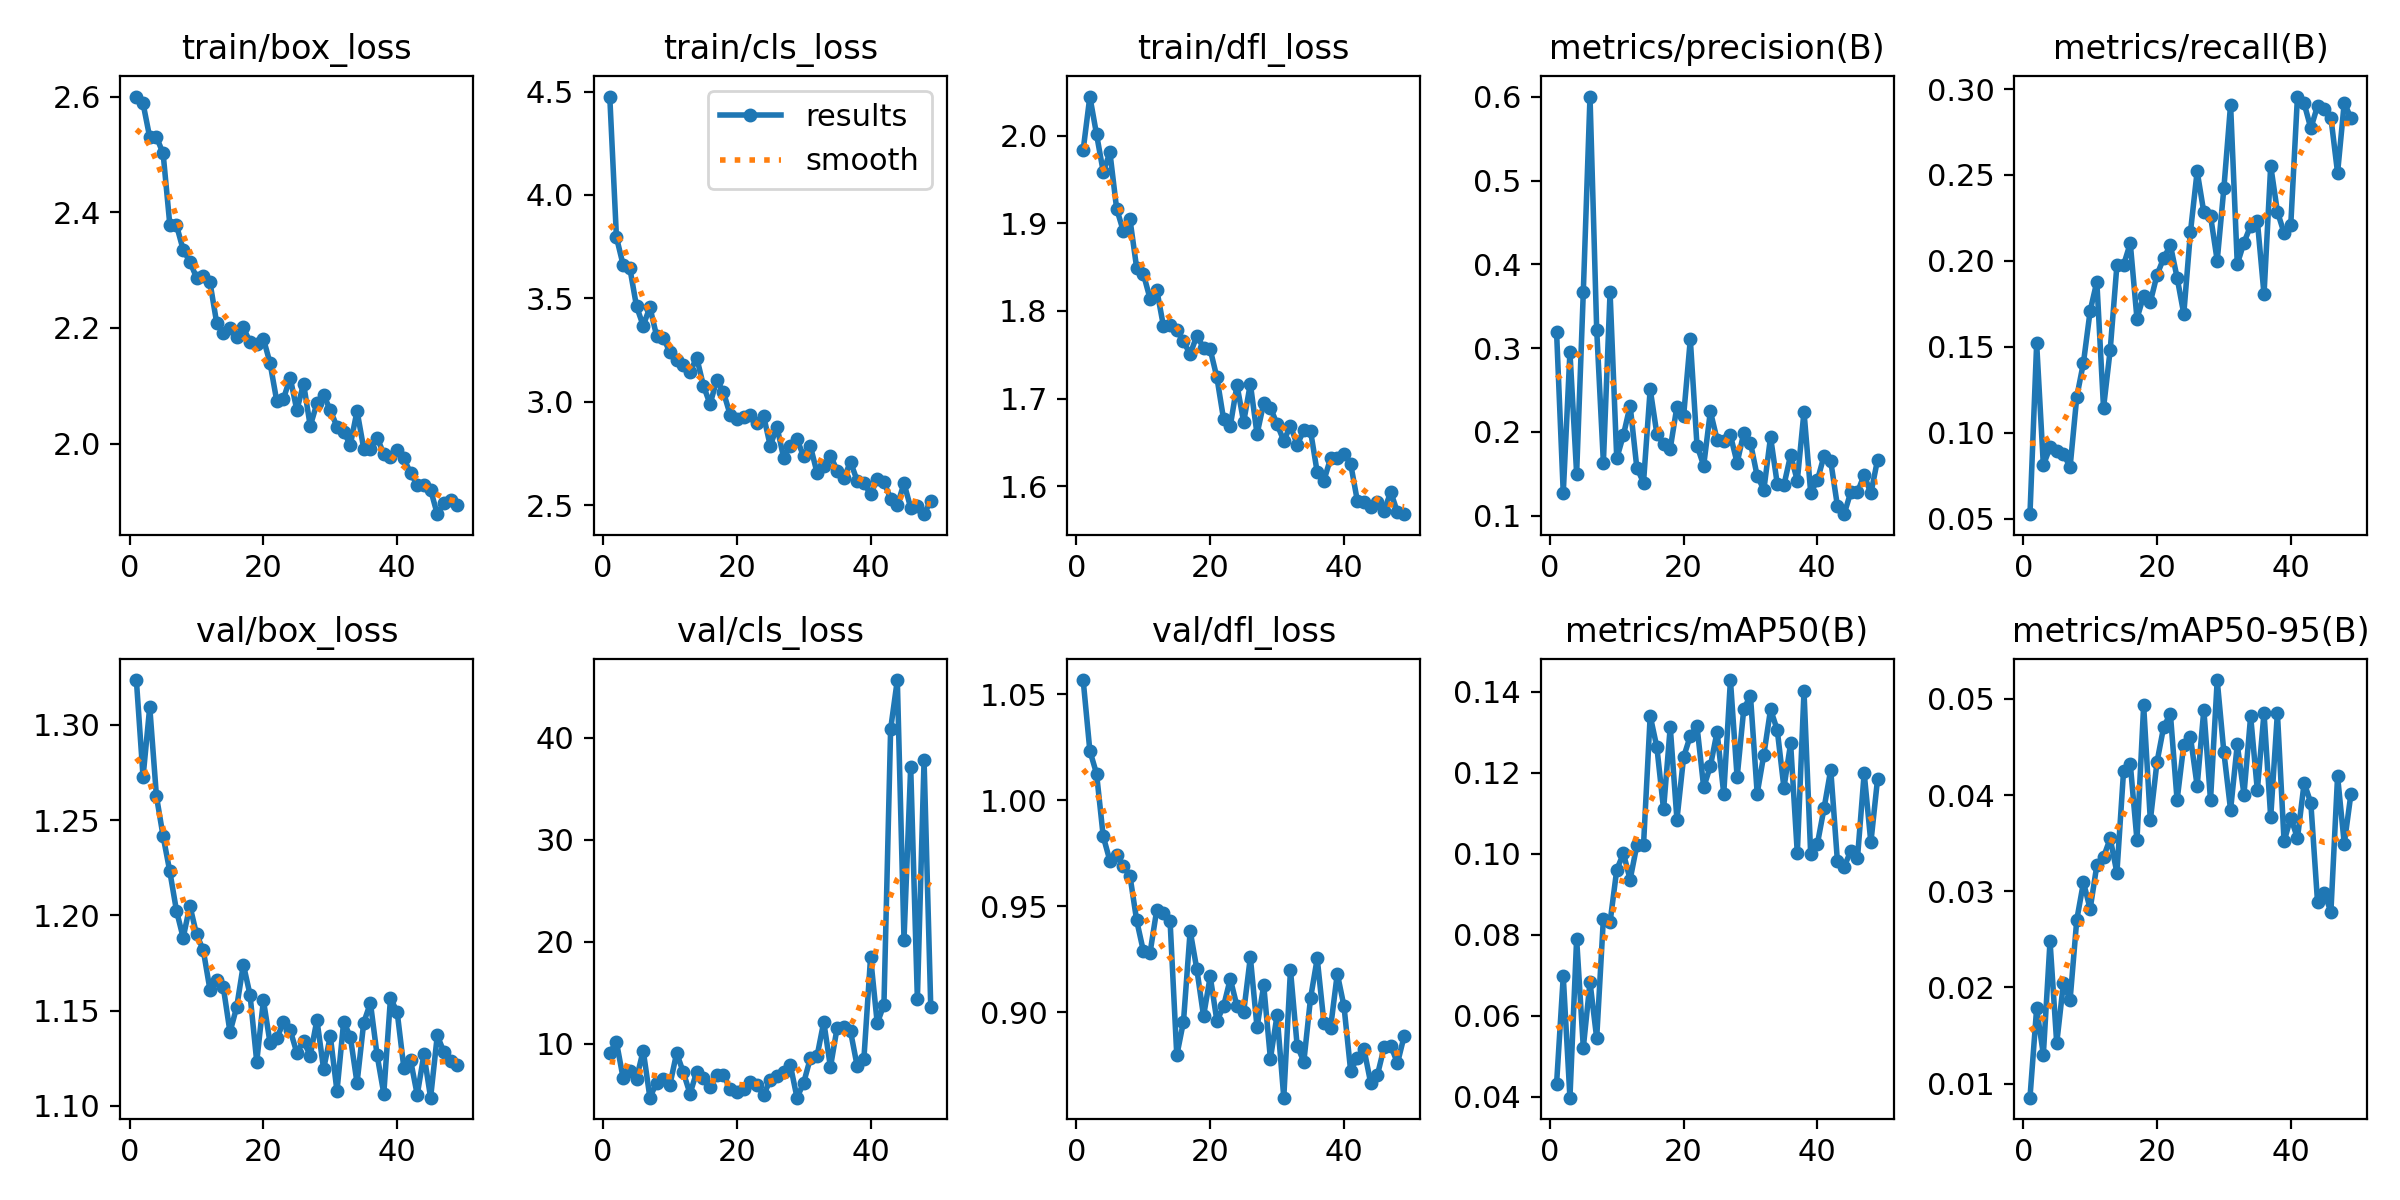

Data behind this chart, as committed beside it:
epoch, time, train/box_loss, train/cls_loss, train/dfl_loss, metrics/precision(B), metrics/recall(B), metrics/mAP50(B), metrics/mAP50-95(B), val/box_loss, val/cls_loss, val/dfl_loss, lr/pg0, lr/pg1, lr/pg2
1, 109, 2.6, 4.476, 1.984, 0.3191, 0.05268, 0.04314, 0.00854, 1.323, 9.144, 1.057, 0.06707, 0.0003327, 0.0003327
2, 210.7, 2.588, 3.795, 2.045, 0.1267, 0.152, 0.0697, 0.01784, 1.273, 10.18, 1.023, 0.03406, 0.0006578, 0.0006578
3, 307.5, 2.53, 3.662, 2.002, 0.2951, 0.08125, 0.03973, 0.01302, 1.309, 6.641, 1.013, 0.001041, 0.0009746, 0.0009746
4, 400.6, 2.53, 3.647, 1.959, 0.1499, 0.0915, 0.07898, 0.02481, 1.263, 7.33, 0.9829, 0.0009629, 0.0009629, 0.0009629
5, 496, 2.502, 3.462, 1.981, 0.3674, 0.08941, 0.05209, 0.01419, 1.242, 6.594, 0.9714, 0.0009505, 0.0009505, 0.0009505
6, 588.9, 2.379, 3.368, 1.917, 0.6002, 0.0878, 0.06824, 0.02042, 1.223, 9.353, 0.9741, 0.0009381, 0.0009381, 0.0009381
7, 683.7, 2.378, 3.458, 1.891, 0.3221, 0.08011, 0.05443, 0.01871, 1.202, 4.741, 0.9689, 0.0009258, 0.0009258, 0.0009258
8, 776.4, 2.335, 3.32, 1.904, 0.1632, 0.1209, 0.08393, 0.02704, 1.188, 6.186, 0.9643, 0.0009134, 0.0009134, 0.0009134
9, 873.5, 2.315, 3.31, 1.849, 0.3667, 0.1408, 0.08305, 0.03092, 1.205, 6.519, 0.9434, 0.000901, 0.000901, 0.000901
10, 967.1, 2.287, 3.241, 1.842, 0.1681, 0.1709, 0.09602, 0.02817, 1.19, 6.011, 0.929, 0.0008886, 0.0008886, 0.0008886
11, 1062, 2.289, 3.204, 1.814, 0.1961, 0.1879, 0.1, 0.0327, 1.182, 9.104, 0.9281, 0.0008762, 0.0008762, 0.0008762
12, 1155, 2.279, 3.178, 1.824, 0.2313, 0.1145, 0.09357, 0.03356, 1.161, 7.211, 0.9483, 0.0008639, 0.0008639, 0.0008639
13, 1248, 2.209, 3.143, 1.783, 0.1571, 0.1483, 0.102, 0.03549, 1.166, 5.115, 0.9468, 0.0008515, 0.0008515, 0.0008515
14, 1339, 2.191, 3.214, 1.784, 0.1394, 0.1974, 0.102, 0.03192, 1.162, 7.256, 0.9429, 0.0008391, 0.0008391, 0.0008391
15, 1430, 2.199, 3.079, 1.778, 0.2509, 0.1977, 0.134, 0.04255, 1.139, 6.624, 0.8798, 0.0008268, 0.0008268, 0.0008268
16, 1521, 2.184, 2.989, 1.765, 0.1973, 0.2103, 0.1263, 0.04326, 1.152, 5.796, 0.8957, 0.0008144, 0.0008144, 0.0008144
17, 1613, 2.201, 3.106, 1.751, 0.1854, 0.1665, 0.1109, 0.03532, 1.174, 6.96, 0.9384, 0.000802, 0.000802, 0.000802
18, 1703, 2.175, 3.047, 1.772, 0.1799, 0.1797, 0.1313, 0.04932, 1.158, 6.964, 0.9203, 0.0007896, 0.0007896, 0.0007896
19, 1794, 2.172, 2.939, 1.758, 0.2302, 0.1761, 0.1084, 0.03738, 1.123, 5.572, 0.8983, 0.0007772, 0.0007772, 0.0007772
20, 1884, 2.181, 2.915, 1.756, 0.219, 0.1919, 0.1239, 0.04345, 1.155, 5.249, 0.917, 0.0007649, 0.0007649, 0.0007649
21, 1974, 2.139, 2.928, 1.724, 0.3103, 0.2017, 0.129, 0.04711, 1.133, 5.564, 0.896, 0.0007525, 0.0007525, 0.0007525
22, 2065, 2.073, 2.939, 1.676, 0.1835, 0.2091, 0.1315, 0.04844, 1.135, 6.29, 0.903, 0.0007401, 0.0007401, 0.0007401
23, 2155, 2.077, 2.897, 1.669, 0.1597, 0.1904, 0.1164, 0.03947, 1.144, 6.018, 0.9158, 0.0007277, 0.0007277, 0.0007277
24, 2245, 2.114, 2.933, 1.716, 0.2243, 0.1692, 0.1216, 0.04524, 1.14, 4.967, 0.903, 0.0007154, 0.0007154, 0.0007154
25, 2336, 2.058, 2.788, 1.673, 0.1908, 0.2169, 0.1301, 0.04603, 1.128, 6.471, 0.9002, 0.000703, 0.000703, 0.000703
26, 2426, 2.104, 2.881, 1.717, 0.1888, 0.2521, 0.1147, 0.04095, 1.134, 6.832, 0.926, 0.0006906, 0.0006906, 0.0006906
27, 2516, 2.031, 2.731, 1.66, 0.1958, 0.2283, 0.1429, 0.04889, 1.126, 7.198, 0.893, 0.0006783, 0.0006783, 0.0006783
28, 2607, 2.07, 2.787, 1.695, 0.1629, 0.2263, 0.1188, 0.03947, 1.145, 7.924, 0.9128, 0.0006659, 0.0006659, 0.0006659
29, 2697, 2.085, 2.819, 1.69, 0.1987, 0.2002, 0.1358, 0.05196, 1.119, 4.73, 0.8782, 0.0006535, 0.0006535, 0.0006535
30, 2788, 2.058, 2.737, 1.671, 0.1868, 0.2425, 0.1389, 0.04443, 1.137, 6.193, 0.8988, 0.0006411, 0.0006411, 0.0006411
31, 2882, 2.029, 2.787, 1.652, 0.1471, 0.2909, 0.1148, 0.03846, 1.108, 8.612, 0.8599, 0.0006287, 0.0006287, 0.0006287
32, 2973, 2.02, 2.657, 1.669, 0.131, 0.1981, 0.1245, 0.04526, 1.144, 8.8, 0.9201, 0.0006164, 0.0006164, 0.0006164
33, 3064, 1.998, 2.688, 1.648, 0.1938, 0.2107, 0.1356, 0.04006, 1.136, 12.16, 0.8843, 0.000604, 0.000604, 0.000604
34, 3157, 2.057, 2.74, 1.664, 0.1379, 0.2205, 0.1305, 0.04821, 1.112, 7.727, 0.8769, 0.0005916, 0.0005916, 0.0005916
35, 3248, 1.991, 2.668, 1.663, 0.1363, 0.2234, 0.1163, 0.0405, 1.144, 11.59, 0.9067, 0.0005793, 0.0005793, 0.0005793
36, 3338, 1.991, 2.632, 1.616, 0.1721, 0.1805, 0.1272, 0.04855, 1.154, 11.65, 0.9254, 0.0005669, 0.0005669, 0.0005669
37, 3429, 2.011, 2.71, 1.607, 0.1417, 0.2554, 0.1001, 0.03768, 1.127, 11.25, 0.8952, 0.0005545, 0.0005545, 0.0005545
38, 3519, 1.982, 2.619, 1.632, 0.2239, 0.2287, 0.1401, 0.04855, 1.106, 7.814, 0.8929, 0.0005421, 0.0005421, 0.0005421
39, 3610, 1.977, 2.609, 1.632, 0.1275, 0.2163, 0.09988, 0.03518, 1.156, 8.514, 0.9183, 0.0005297, 0.0005297, 0.0005297
40, 3701, 1.988, 2.554, 1.637, 0.1419, 0.221, 0.1024, 0.03766, 1.149, 18.5, 0.903, 0.0005174, 0.0005174, 0.0005174
41, 3791, 1.974, 2.626, 1.626, 0.1713, 0.2956, 0.1112, 0.03551, 1.12, 12.01, 0.8725, 0.000505, 0.000505, 0.000505
42, 3882, 1.949, 2.613, 1.583, 0.1648, 0.2916, 0.1207, 0.04126, 1.124, 13.86, 0.8787, 0.0004926, 0.0004926, 0.0004926
43, 3972, 1.929, 2.533, 1.582, 0.1114, 0.2772, 0.09809, 0.03919, 1.106, 40.86, 0.8826, 0.0004802, 0.0004802, 0.0004802
44, 4064, 1.928, 2.501, 1.576, 0.1016, 0.2901, 0.09678, 0.02891, 1.127, 45.66, 0.8667, 0.0004679, 0.0004679, 0.0004679
45, 4155, 1.92, 2.607, 1.582, 0.128, 0.2885, 0.1006, 0.02986, 1.104, 20.23, 0.8705, 0.0004555, 0.0004555, 0.0004555
46, 4246, 1.878, 2.488, 1.572, 0.1279, 0.2834, 0.09893, 0.02785, 1.137, 37.15, 0.8835, 0.0004431, 0.0004431, 0.0004431
47, 4337, 1.897, 2.495, 1.593, 0.1486, 0.2512, 0.1199, 0.04196, 1.128, 14.4, 0.8844, 0.0004307, 0.0004307, 0.0004307
48, 4427, 1.902, 2.458, 1.57, 0.1263, 0.2921, 0.1027, 0.03494, 1.123, 37.79, 0.8761, 0.0004184, 0.0004184, 0.0004184
49, 4517, 1.894, 2.523, 1.568, 0.1666, 0.283, 0.1184, 0.04013, 1.122, 13.63, 0.8889, 0.000406, 0.000406, 0.000406
